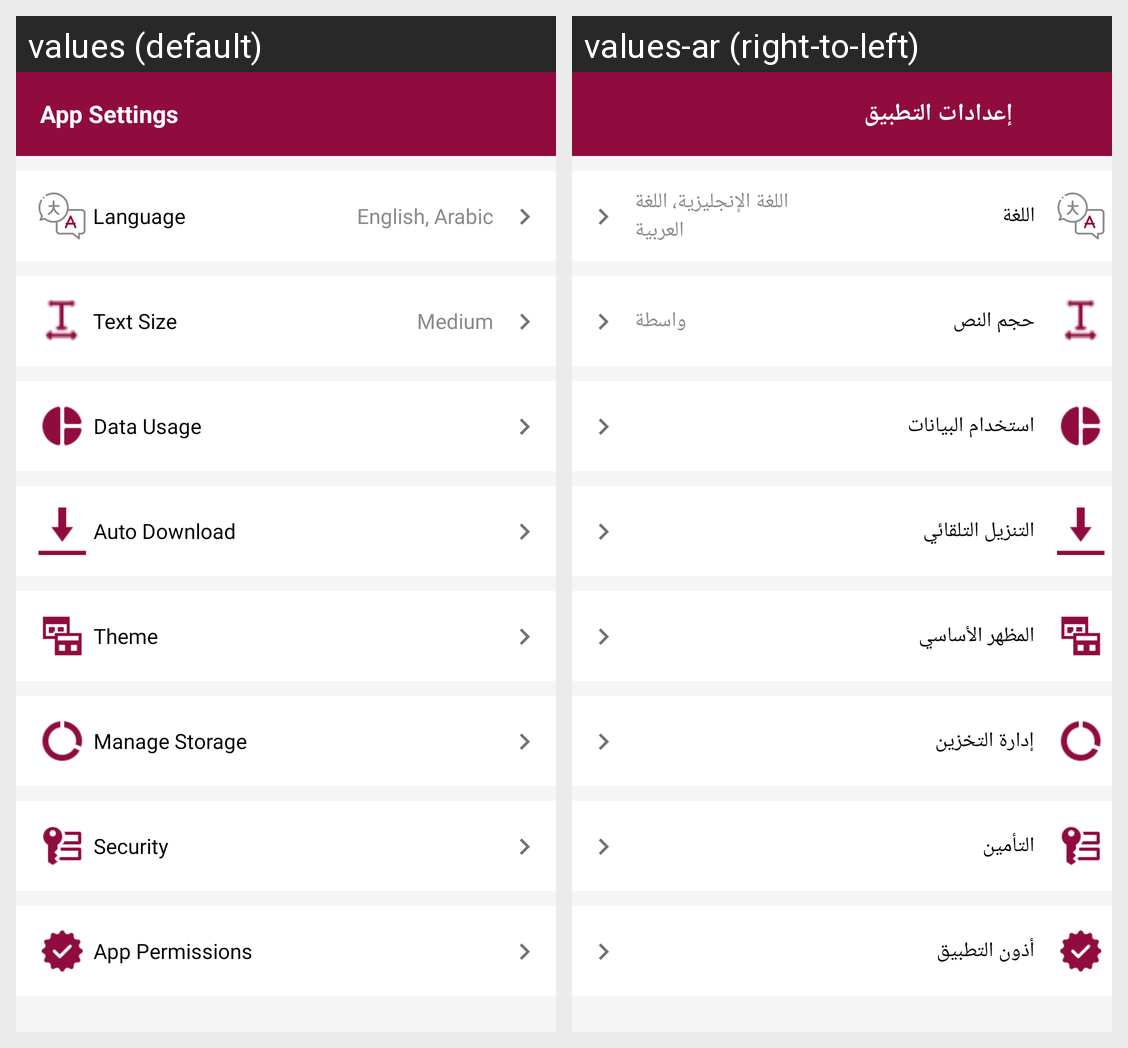

The same Android screen rendered under two of its app's locales, left to right. List the strings drawn on it with the default value and each locale's translation.
Android screen res/layout/activity_app_settings.xml rendered under 2 locales, left to right: values (default), values-ar (right-to-left). Device: Nexus 5 (rendered at 1080×1920; each locale shown at half size, 540×960, under a caption strip naming it); theme AppTheme.
Strings drawn on this screen, with the default value and each locale's value (text and hints the layout hard-codes, and strings that could not be matched under every locale, appear in the picture but are not listed):

appsettings
  values: App Settings
  values-ar: إعدادات التطبيق

Language
  values: Language
  values-ar: اللغة

languages
  values: English, Arabic
  values-ar: اللغة الإنجليزية، اللغة العربية

textsize
  values: Text Size
  values-ar: حجم النص

medium
  values: Medium
  values-ar: واسطة

datausage
  values: Data Usage
  values-ar: استخدام البيانات

autodownload
  values: Auto Download
  values-ar: التنزيل التلقائي

theme
  values: Theme
  values-ar: المظهر الأساسي

managestorage
  values: Manage Storage
  values-ar: إدارة التخزين

security
  values: Security
  values-ar: التأمين

apppermissions
  values: App Permissions
  values-ar: أذون التطبيق
